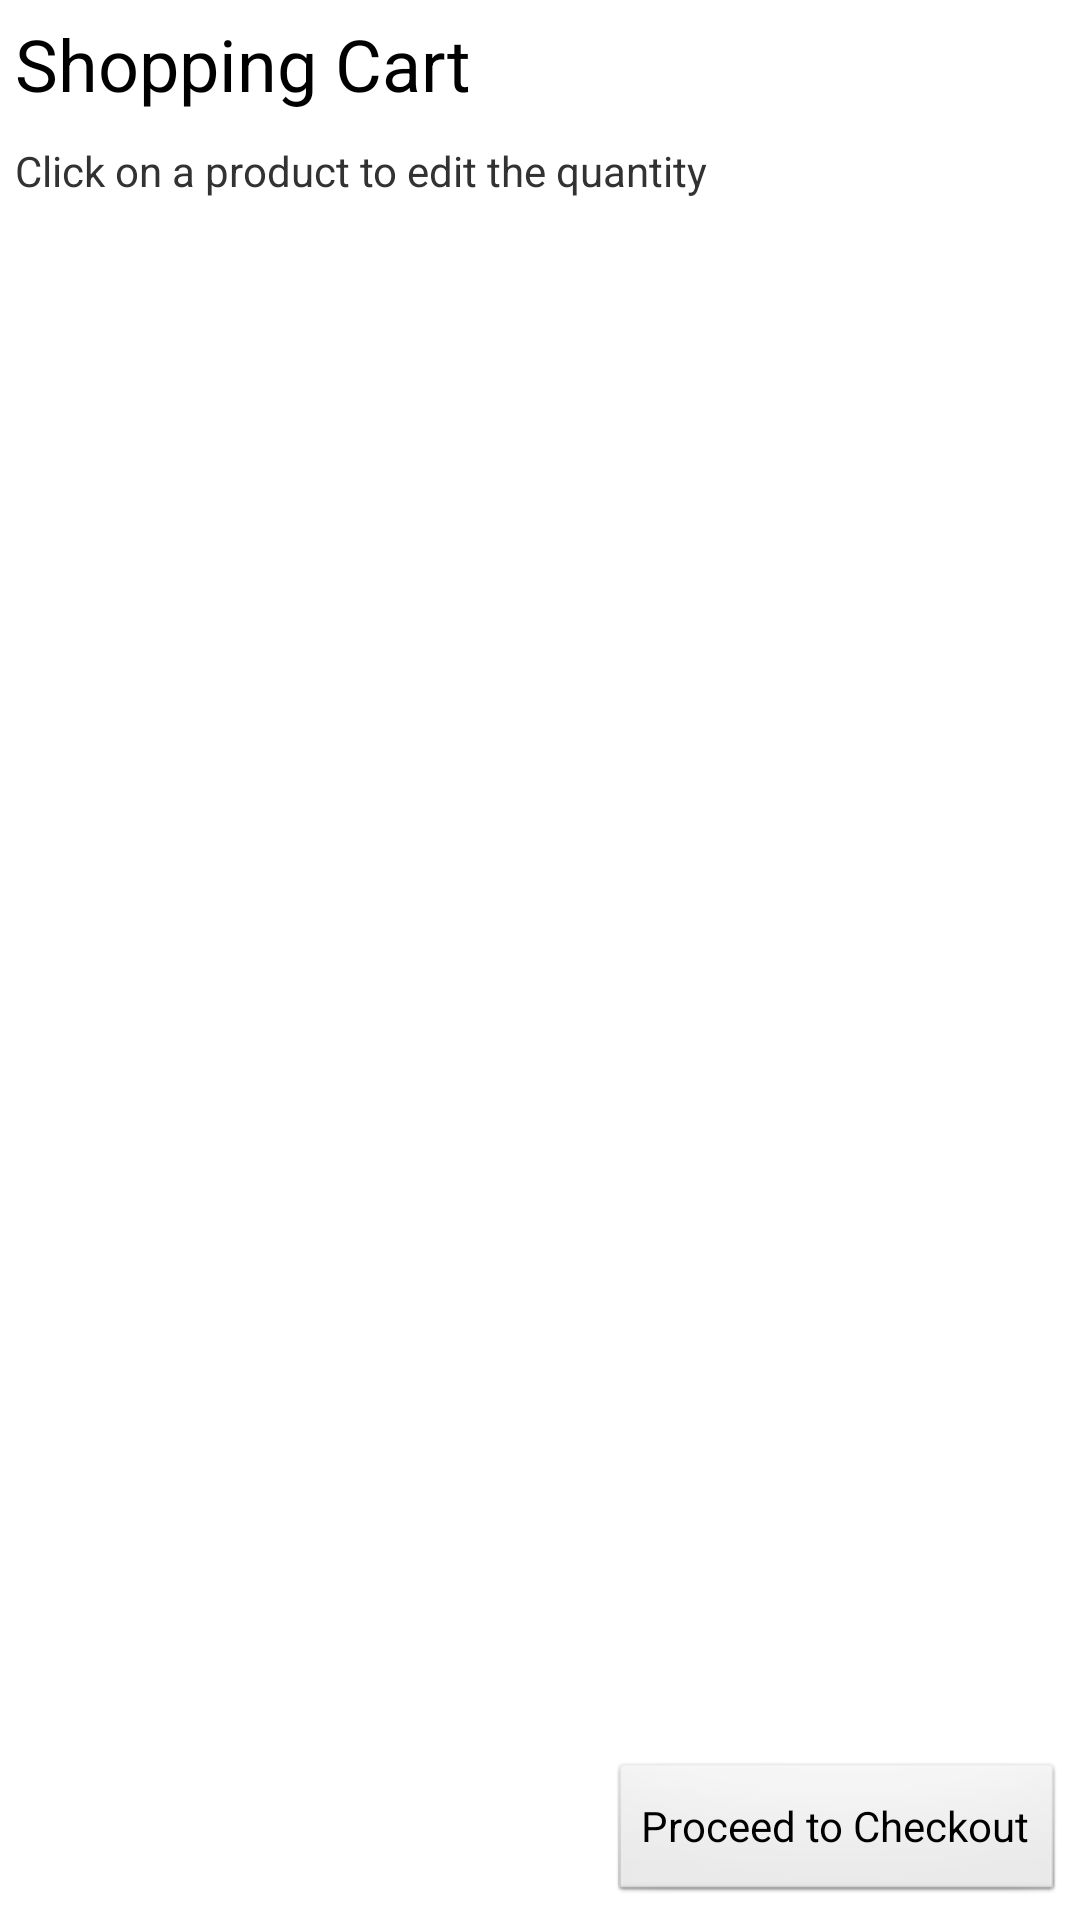

Produce the Android XML layout that renders to this screen, including the resource entries it uses.
<!-- AndroidManifest.xml: application theme AppTheme -->
<!-- res/layout/activity_cart.xml -->
<LinearLayout xmlns:android="http://schemas.android.com/apk/res/android"
	android:orientation="vertical" android:layout_height="fill_parent"
	android:layout_width="fill_parent" android:background="#ffffff">

	<TextView android:id="@+id/TextView01" android:layout_width="wrap_content"
		android:layout_height="wrap_content" android:textColor="#000000"
		android:textSize="24dip" android:layout_margin="5dip" android:text="Shopping Cart"></TextView>
	<TextView android:id="@+id/textView1" android:layout_width="wrap_content" android:layout_height="wrap_content" android:layout_margin="5dip" android:text="Click on a product to edit the quantity"></TextView>
	<ListView android:layout_height="wrap_content"
		android:layout_weight="1" android:id="@+id/ListViewCatalog"
		android:layout_width="fill_parent" android:background="#ffffff"
		android:cacheColorHint="#ffffff" android:clickable="true"
		android:choiceMode="multipleChoice">

	</ListView>
	<LinearLayout android:layout_width="wrap_content"
		android:layout_height="wrap_content" android:orientation="horizontal"
		android:layout_margin="5dip"
		android:id="@+id/LinearLayoutCheckout" android:layout_gravity="right">
		<Button android:id="@+id/Button02" android:layout_width="wrap_content"
			android:layout_height="wrap_content" android:text="Proceed to Checkout"></Button>
	</LinearLayout>


</LinearLayout>
<!-- resources referenced by this layout -->
<resources>
  <style name="AppTheme" parent="AppBaseTheme">
  
          
  
          <item name="android:homeAsUpIndicator">@drawable/new_indicator</item>
      </style>
  <style name="AppBaseTheme" parent="android:Theme.Light">
          
  
      </style>
</resources>
